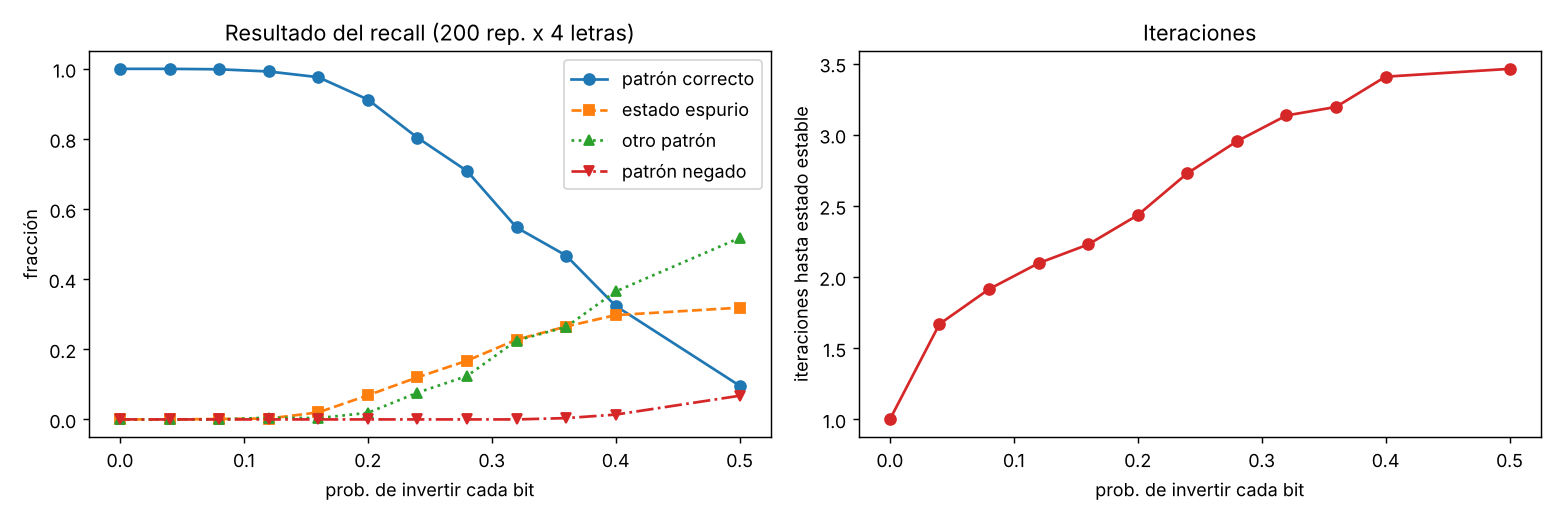

Source data for this figure (header and first rows):
ruido, recuperado, espurio, otro, negativo, ciclo, iter, bits
0.0, 1.0, 0.0, 0.0, 0.0, 0.0, 1.0, 0.0
0.04, 1.0, 0.0, 0.0, 0.0, 0.0, 1.67, 1.02
0.08, 0.999, 0.001, 0.0, 0.0, 0.0, 1.915, 2.0
0.12, 0.992, 0.002, 0.005, 0.0, 0.001, 2.098, 2.985
0.16, 0.976, 0.02, 0.004, 0.0, 0.01, 2.229, 4.024
0.2, 0.912, 0.069, 0.019, 0.0, 0.039, 2.435, 4.894
0.24, 0.804, 0.12, 0.076, 0.0, 0.065, 2.729, 6.046
0.28, 0.709, 0.168, 0.124, 0.0, 0.112, 2.954, 6.94
0.32, 0.548, 0.228, 0.225, 0.0, 0.136, 3.135, 8.15
0.36, 0.468, 0.265, 0.264, 0.004, 0.178, 3.195, 8.765
0.4, 0.324, 0.298, 0.365, 0.014, 0.19, 3.408, 10.01
0.5, 0.096, 0.319, 0.518, 0.068, 0.218, 3.462, 12.31
